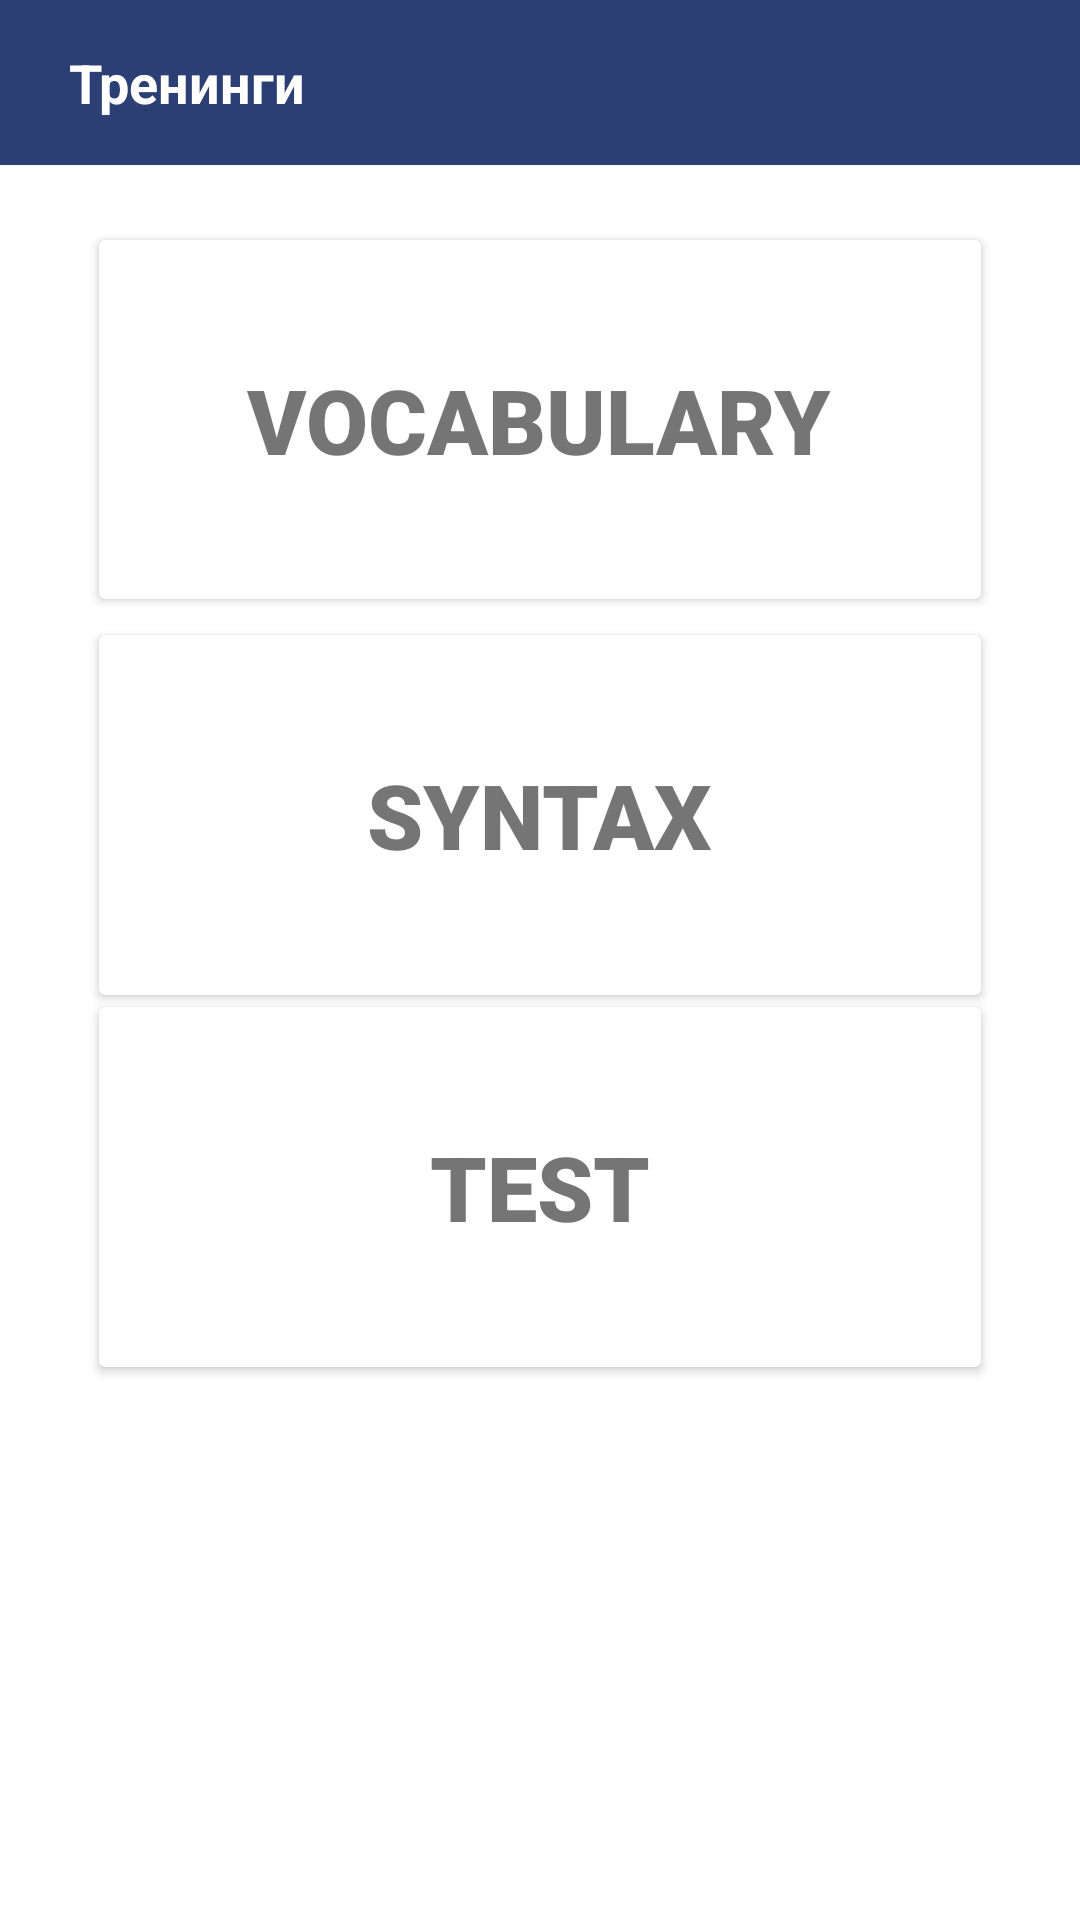

The Android layout XML behind this screen, and the referenced resources:
<!-- AndroidManifest.xml: application theme Theme.Dictionary3 -->
<!-- res/layout/fragment_training.xml -->
<?xml version="1.0" encoding="utf-8"?>
<FrameLayout xmlns:android="http://schemas.android.com/apk/res/android"
    xmlns:tools="http://schemas.android.com/tools"
    android:layout_width="match_parent"
    android:layout_height="match_parent"
    xmlns:app="http://schemas.android.com/apk/res-auto"
    tools:context=".TrainingFragment"
    >

    <LinearLayout
        android:layout_width="match_parent"
        android:layout_height="match_parent"
        android:orientation="vertical">

        <androidx.constraintlayout.widget.ConstraintLayout
            android:layout_width="match_parent"
            android:layout_height="55dp"
            android:background="@color/button_bgcolor"
            android:paddingLeft="15dp"
            android:paddingTop="4dp"
            android:paddingRight="10dp"
            android:paddingBottom="4dp">

            <TextView
                android:id="@+id/textView8"
                android:layout_width="wrap_content"
                android:layout_height="wrap_content"
                android:layout_marginStart="8dp"
                android:layout_marginLeft="8dp"
                android:text="Тренинги"
                android:textColor="#FFFFFF"
                android:textColorLink="#FFFFFF"
                android:textSize="18sp"
                android:textStyle="bold"
                app:layout_constraintBottom_toBottomOf="parent"
                app:layout_constraintStart_toStartOf="parent"
                app:layout_constraintTop_toTopOf="parent" />

        </androidx.constraintlayout.widget.ConstraintLayout>

        <LinearLayout
            android:layout_width="match_parent"
            android:layout_height="match_parent"
            android:layout_margin="8dp"
            android:orientation="vertical"
            android:padding="15dp"
            android:weightSum="100">

            <androidx.cardview.widget.CardView
                android:id="@+id/cardVocabulary"
                android:layout_width="match_parent"
                android:layout_height="wrap_content"
                android:layout_marginHorizontal="10dp"
                android:layout_marginTop="2dp"
                android:layout_marginBottom="10dp"
                android:layout_weight="20"
                android:clickable="true"
                android:focusable="true"
                android:foreground="?android:attr/selectableItemBackground">

                <TextView
                    android:id="@+id/textView7"
                    android:layout_width="wrap_content"
                    android:layout_height="wrap_content"
                    android:layout_gravity="center"
                    android:fontFamily="sans-serif-black"
                    android:text="VOCABULARY"
                    android:textSize="30sp"
                    android:textStyle="bold" />
            </androidx.cardview.widget.CardView>

            <androidx.cardview.widget.CardView
                android:id="@+id/cardSyntax"
                android:layout_width="match_parent"
                android:layout_height="wrap_content"
                android:layout_marginHorizontal="10dp"
                android:layout_marginTop="2dp"
                android:layout_marginBottom="2dp"
                android:layout_weight="20"
                android:clickable="true"
                android:focusable="true"
                android:foreground="?android:attr/selectableItemBackground">

                <TextView
                    android:id="@+id/textView9"
                    android:layout_width="wrap_content"
                    android:layout_height="wrap_content"
                    android:layout_gravity="center"
                    android:fontFamily="sans-serif-black"
                    android:text="SYNTAX"
                    android:textSize="30sp"
                    android:textStyle="bold" />
            </androidx.cardview.widget.CardView>

            <androidx.cardview.widget.CardView
                android:id="@+id/cardTest"
                android:layout_width="match_parent"
                android:layout_height="wrap_content"
                android:layout_marginHorizontal="10dp"
                android:layout_marginTop="2dp"
                android:layout_marginBottom="2dp"
                android:layout_weight="20"
                android:clickable="true"
                android:focusable="true"
                android:foreground="?android:attr/selectableItemBackground">

                <TextView
                    android:id="@+id/textView10"
                    android:layout_width="wrap_content"
                    android:layout_height="wrap_content"
                    android:layout_gravity="center"
                    android:fontFamily="sans-serif-black"
                    android:text="TEST"
                    android:textSize="30sp"
                    android:textStyle="bold" />

            </androidx.cardview.widget.CardView>

        </LinearLayout>

    </LinearLayout>

</FrameLayout>
<!-- resources referenced by this layout -->
<resources>
  <color name="button_bgcolor">#2B3F75</color>
  <style name="Theme.Dictionary3" parent="Theme.MaterialComponents.DayNight.DarkActionBar">
          
          <item name="colorPrimary">@color/purple_500</item>
          <item name="colorPrimaryVariant">@color/purple_700</item>
          <item name="colorOnPrimary">@color/white</item>
          
          <item name="colorSecondary">@color/teal_200</item>
          <item name="colorSecondaryVariant">@color/teal_700</item>
          <item name="colorOnSecondary">@color/black</item>
          
          <item name="android:statusBarColor" tools:targetApi="l">?attr/colorPrimaryVariant</item>
          
  
          <item name="android:windowFullscreen">true</item>
          <item name="windowNoTitle">true</item>
          <item name="windowActionBar">false</item>
          <item name="android:navigationBarColor" tools:targetApi="lollipop">@color/white</item>
  
      </style>
  <color name="purple_500">#FF6200EE</color>
  <color name="purple_700">#FF3700B3</color>
  <color name="white">#FFFFFFFF</color>
  <color name="teal_200">#FF03DAC5</color>
  <color name="teal_700">#FF018786</color>
  <color name="black">#FF000000</color>
</resources>
